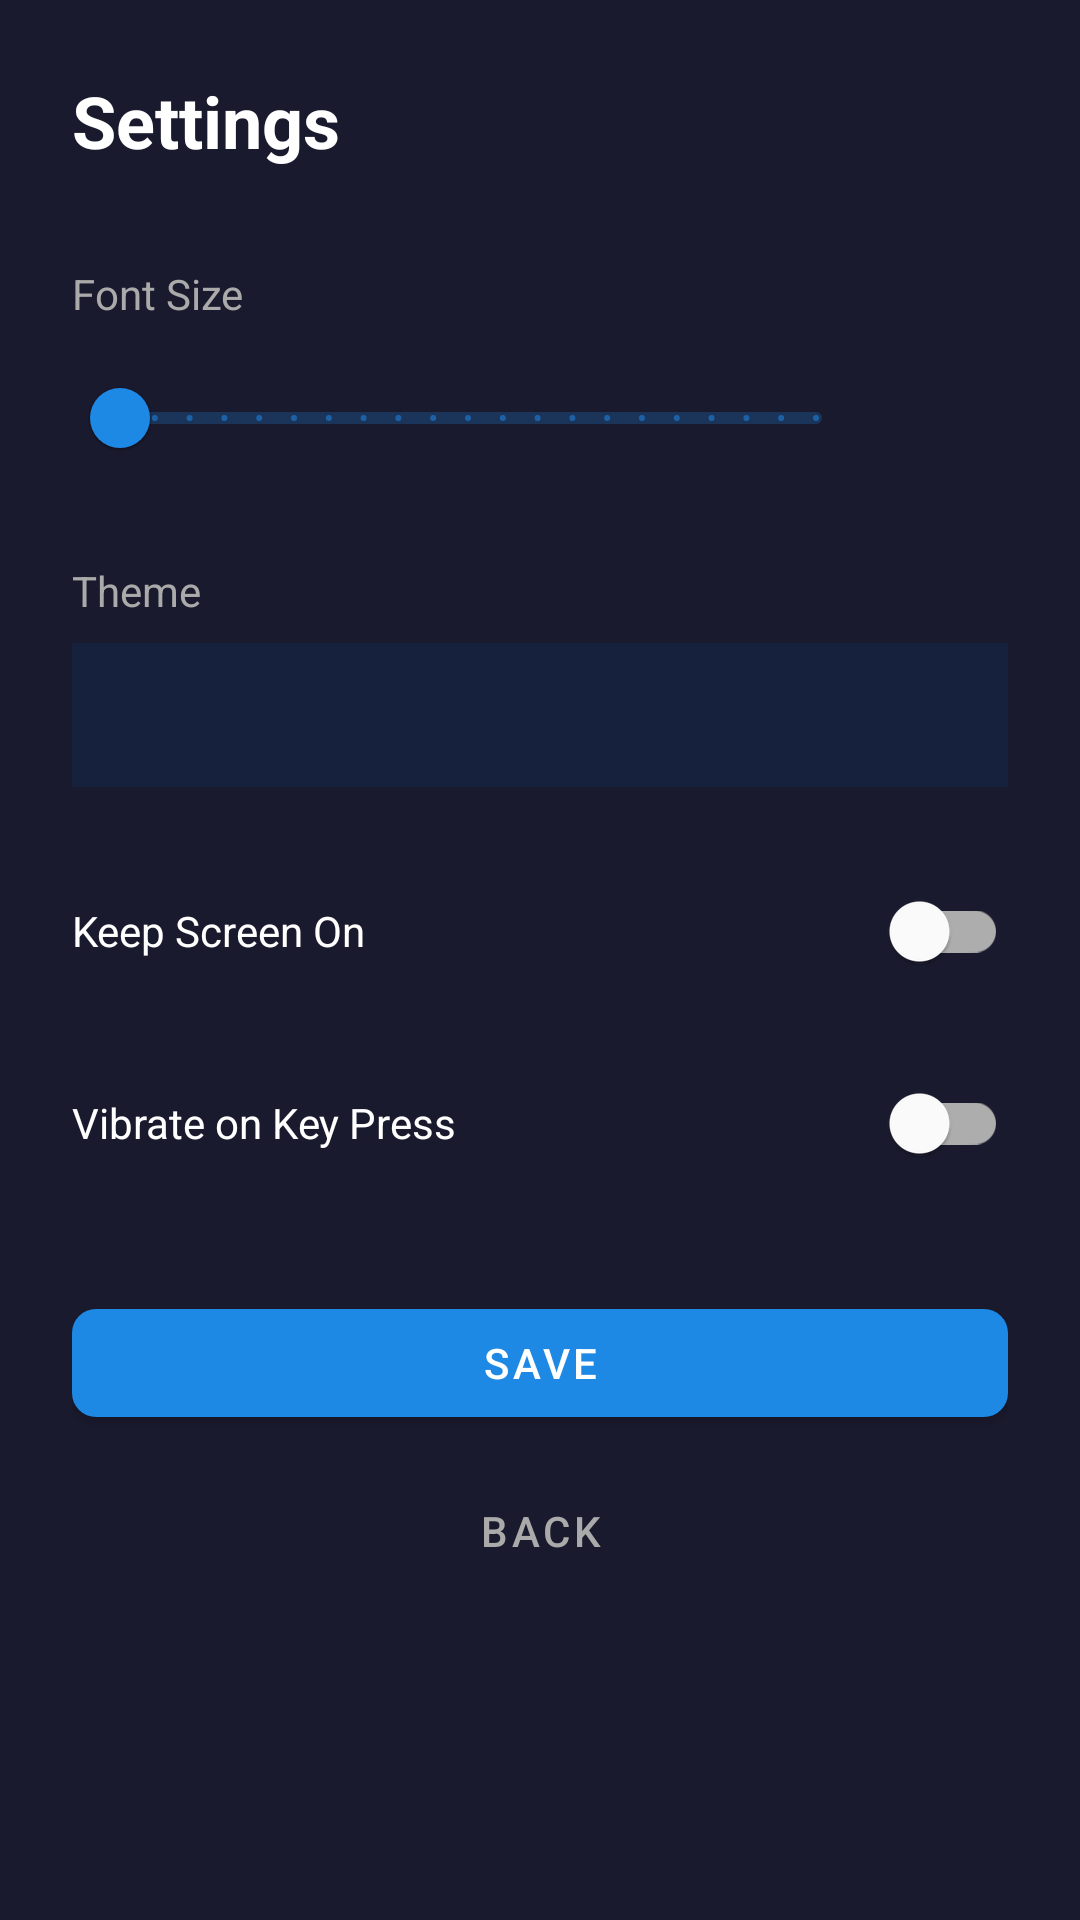

Layout XML and referenced resources for this Android screen:
<!-- AndroidManifest.xml: application theme Theme.TerminalRemote -->
<!-- res/layout/activity_settings.xml -->
<?xml version="1.0" encoding="utf-8"?>
<LinearLayout
    xmlns:android="http://schemas.android.com/apk/res/android"
    xmlns:app="http://schemas.android.com/apk/res-auto"
    android:layout_width="match_parent"
    android:layout_height="match_parent"
    android:orientation="vertical"
    android:padding="24dp"
    android:background="#1A1A2E">

    <TextView
        android:layout_width="wrap_content"
        android:layout_height="wrap_content"
        android:text="Settings"
        android:textSize="24sp"
        android:textColor="#FFFFFF"
        android:textStyle="bold"
        android:layout_marginBottom="32dp" />

    
    <TextView
        android:layout_width="wrap_content"
        android:layout_height="wrap_content"
        android:text="Font Size"
        android:textColor="#AAAAAA"
        android:textSize="14sp" />

    <LinearLayout
        android:layout_width="match_parent"
        android:layout_height="wrap_content"
        android:orientation="horizontal"
        android:gravity="center_vertical"
        android:layout_marginTop="8dp"
        android:layout_marginBottom="24dp">

        <com.google.android.material.slider.Slider
            android:id="@+id/sliderFontSize"
            android:layout_width="0dp"
            android:layout_height="wrap_content"
            android:layout_weight="1"
            android:valueFrom="8"
            android:valueTo="28"
            android:stepSize="1" />

        <TextView
            android:id="@+id/tvFontSizeValue"
            android:layout_width="48dp"
            android:layout_height="wrap_content"
            android:textColor="#FFFFFF"
            android:textSize="14sp"
            android:gravity="center" />
    </LinearLayout>

    
    <TextView
        android:layout_width="wrap_content"
        android:layout_height="wrap_content"
        android:text="Theme"
        android:textColor="#AAAAAA"
        android:textSize="14sp" />

    <Spinner
        android:id="@+id/spinnerTheme"
        android:layout_width="match_parent"
        android:layout_height="48dp"
        android:layout_marginTop="8dp"
        android:layout_marginBottom="24dp"
        android:background="#16213E"
        android:padding="8dp" />

    
    <com.google.android.material.switchmaterial.SwitchMaterial
        android:id="@+id/switchKeepScreenOn"
        android:layout_width="match_parent"
        android:layout_height="wrap_content"
        android:text="Keep Screen On"
        android:textColor="#FFFFFF"
        android:layout_marginBottom="16dp" />

    
    <com.google.android.material.switchmaterial.SwitchMaterial
        android:id="@+id/switchVibrate"
        android:layout_width="match_parent"
        android:layout_height="wrap_content"
        android:text="Vibrate on Key Press"
        android:textColor="#FFFFFF"
        android:layout_marginBottom="32dp" />

    
    <com.google.android.material.button.MaterialButton
        android:id="@+id/btnSaveSettings"
        android:layout_width="match_parent"
        android:layout_height="48dp"
        android:text="Save"
        app:cornerRadius="8dp" />

    <com.google.android.material.button.MaterialButton
        android:id="@+id/btnBack"
        style="@style/Widget.MaterialComponents.Button.TextButton"
        android:layout_width="match_parent"
        android:layout_height="48dp"
        android:text="Back"
        android:textColor="#AAAAAA"
        android:layout_marginTop="8dp" />

</LinearLayout>
<!-- resources referenced by this layout -->
<resources>
  <style name="Theme.TerminalRemote" parent="Theme.MaterialComponents.DayNight.NoActionBar">
          <item name="colorPrimary">#1E88E5</item>
          <item name="colorPrimaryVariant">#1565C0</item>
          <item name="colorOnPrimary">#FFFFFF</item>
          <item name="colorSecondary">#43A047</item>
          <item name="colorSecondaryVariant">#2E7D32</item>
          <item name="colorOnSecondary">#FFFFFF</item>
          <item name="android:statusBarColor">?attr/colorPrimaryVariant</item>
      </style>
</resources>
